2-way image classification set "processed" from GitHub (trongvu2003/Pneumonia_Detection); label vocabulary: normal, pneumonia.

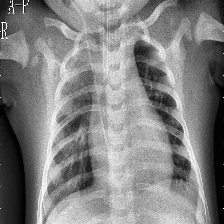
Label: pneumonia

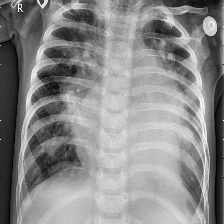
Label: pneumonia

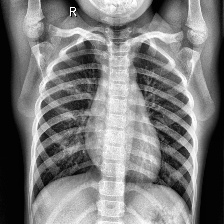
Label: normal

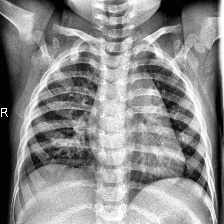
Label: normal

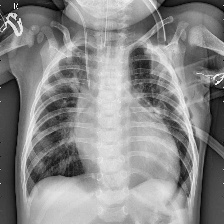
Label: pneumonia

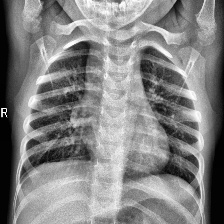
Label: normal
